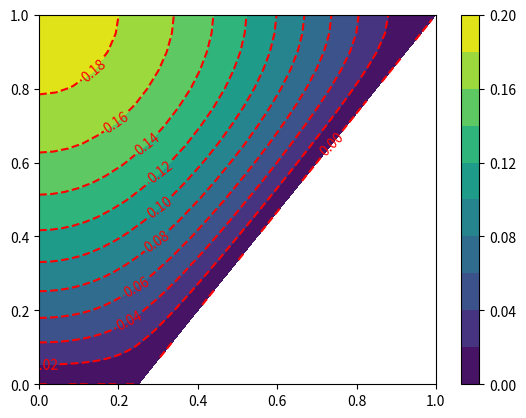

Here is the Python script that generated this plot:
# Massachusetts Institute of Technology
# Department of Mechanical Engineering
author = "Zi Hao Foo"
date = "Oct 2021"

import numpy as np
import scipy as sp
from scipy.sparse import linalg
from scipy import sparse
import matplotlib.pyplot as plt
import pandas as pd
import time

# def ChannelFlow(N_xi, N_eta, bb, hh, ll):

N_xi = 21
N_eta = 21 
bb = 0.5        # in x domain
hh = 1.0        # in y domain
ll = 3.0
aa = np.sqrt(0.25 * ((ll - bb)**2) - (hh**2))
# time1 = time.time()

# Inputs:
# N_xi : Number Of nodes in the xi direction.
# N_eta: Number of nodes int he eta directionpython3 --version
# bb : The length of the base
# hh : the height of the channel

# Outputs:
# Solution : A xi-eta matrix containing the solution
# Flowrate : The flowrate throught eh channel
# I_xx     : The moment of inertia of the channel

d_xi  = 1.0/(N_xi-1);            # delta xi                     
d_eta = 1.0/(N_eta-1);           # delta eta                      
NumNodes = N_xi * N_eta;   

# Initializing sparse matrices 'A' and 'Node' (coefficient value at i,j)
A = sparse.lil_matrix((NumNodes, NumNodes), dtype=float)
Node = np.arange(0, NumNodes, 1, dtype=float)
Node = Node.reshape((N_xi, N_eta)).T
RHS = np.zeros((NumNodes,1), dtype=float)       # Vector of b (nx x ny, 1)
# print(Node)

# Constructing the Jacobian at each i,j
J = np.zeros((N_xi, N_eta), dtype=float)
for i1 in range(N_xi): 
    for i2 in range(N_eta):  
        J[i1,i2] = hh * (0.5 * bb + aa * i2 * d_eta)

# Interior points of matrix A 
for i1 in range(1,N_xi-1):
    for i2 in range(1,N_eta-1):
        # Point (xi, eta) = (i1, i2)
        # Iterate through all interior points
        ANode_i = Node[i1,i2];                       # Setting A_Matrix position for node i,j   
        ANode_i = int(ANode_i)

        xi_local = i1 * d_xi
        eta_local = i2 * d_eta

        # Local coefficients @ (i1, i2)
        c1 = aa**2.0 * xi_local**2.0 + (hh**2.0)
        c2 = (0.5 * aa * bb * xi_local) + ((aa**2) * eta_local * xi_local)
        c3 = ((0.5 * bb) + (aa * eta_local))**2
        c4 = 0
        c5 = 2.0 * (aa**2) * xi_local
 
        # Insert coefficients for the finite difference approximation
        A[ANode_i, int(Node[i1-1, i2-1])] = -0.5 * c2 / (d_eta * d_xi)
        A[ANode_i, int(Node[i1-1, i2])] = (c1 / (d_eta * d_eta)) - (0.5 * c5 / d_xi)
        A[ANode_i, int(Node[i1-1, i2+1])] = 0.5 * c2 / (d_eta * d_xi)
        A[ANode_i, int(Node[i1, i2-1])] = c3 / (d_eta * d_eta)
        A[ANode_i, int(Node[i1, i2])] = (-2.0 * c1 / (d_xi * d_xi)) + (-2.0 * c3 / (d_eta * d_eta))
        A[ANode_i, int(Node[i1, i2+1])] =  c3 / (d_xi * d_xi)
        A[ANode_i, int(Node[i1+1, i2-1])] = 0.5 * c2 / (d_eta * d_xi)
        A[ANode_i, int(Node[i1+1, i2])] =  (c1 / (d_eta * d_eta)) + (0.5 * c5 / d_xi)
        A[ANode_i, int(Node[i1+1, i2+1])] = -0.5 * c2 / (d_eta * d_xi)
        RHS[ANode_i] = -(J[i1,i2])**2.0     # Equation on RHS

# Bottom domain B'C'
for j1 in range(1,N_xi-1):
    j2 = 0                           # First row at the bottom
    ANode_i = int(Node[j1,j2])       # Setting A_Matrix position for node i,j   
    A[ANode_i, int(Node[j1,j2])] = 1.0

# Top domain A'D'
for j1 in range(1,N_xi-1):    
    j2 = N_eta - 1
    ANode_i = int(Node[j1,j2])       # Setting A_Matrix position for node i,j   

    if j1 == N_xi - 2:
        A[ANode_i, int(Node[j1-1,j2])] = (0.5 * (j1 - 1) * aa) 
        A[ANode_i, int(Node[j1,j2])] = (0.5 * bb + aa) * (1.5 / d_eta) 
        A[ANode_i, int(Node[j1+1,j2])] = (-0.5 * (j1 - 1) * aa) 
        A[ANode_i, int(Node[j1,j2-1])] = (0.5 * bb + aa) * (-2.0 / d_eta) 
        A[ANode_i, int(Node[j1,j2-2])] = (0.5 * bb + aa) * (0.5 / d_eta)
    else:
        A[ANode_i, int(Node[j1,j2])] = (1.5 * (j1 - 1) * aa ) + ((0.5 * bb + aa) * (1.5 / d_eta)) 
        A[ANode_i, int(Node[j1+1,j2])] = -2.0 * aa * (j1-1) 
        A[ANode_i, int(Node[j1+2,j2])] = 0.5 * (j1-1) * aa 
        A[ANode_i, int(Node[j1,j2-1])] = (0.5 * bb + aa) * (-2.0 / d_eta) 
        A[ANode_i, int(Node[j1,j2-2])] = (0.5 * bb + aa) * (0.5 / d_eta) 

# Left domain A'B'
for j2 in range(1,N_eta-1):    
    j1 = 0
    ANode_i = int(Node[j1,j2])       # Setting A_Matrix position for node i,j   
    A[ANode_i, int(Node[j1,j2])] = -1.5 / d_xi 
    A[ANode_i, int(Node[j1+1,j2])] = 2.0 / d_xi 
    A[ANode_i, int(Node[j1+2,j2])] = -0.5 / d_xi 

# Right domain C'D'
for j2 in range(1,N_eta-1):
    j1 = N_xi - 1
    ANode_i = int(Node[j1,j2])       # Setting A_Matrix position for node i,j   
    A[ANode_i, int(Node[j1,j2])] = 1.0

# Bottom left corner point
ANode_i = int(Node[0,0])
A[ANode_i, int(Node[0,0])] = 1.0

# Bottom right corner point
ANode_i = int(Node[N_xi-1,0])
A[ANode_i, int(Node[N_xi-1,0])] = 1.0

# Top left corner point
lfcorner_x = 0
lfcorner_y = N_eta-1
ANode_i = int(Node[lfcorner_x, lfcorner_y ])
A[ANode_i, int(Node[lfcorner_x, lfcorner_y ])] = (1.5 * (lfcorner_x - 1) * aa ) + ((0.5 * bb + aa) * (1.5 / d_eta))
A[ANode_i, int(Node[lfcorner_x+1, lfcorner_y ])] = -2.0 * aa * (lfcorner_x-1) 
A[ANode_i, int(Node[lfcorner_x+2, lfcorner_y ])] = 0.5 * (lfcorner_x-1) * aa 
A[ANode_i, int(Node[lfcorner_x, lfcorner_y-1])] = (0.5 * bb + aa) * (-2.0 / d_eta) 
A[ANode_i, int(Node[lfcorner_x, lfcorner_y-2])] = (0.5 * bb + aa) * (0.5 / d_eta) 

# Top right corner point
ANode_i = int(Node[N_xi-1,N_eta-1])
A[ANode_i, int(Node[N_xi-1,N_eta-1])] = 1.0
# np.savetxt("MatrixA.csv", A, delimiter=",")
# print(A, RHS) 

u_sol = linalg.spsolve(A,RHS)
u_sol = u_sol.reshape((N_xi, N_eta))
# print("U_sol:", u_sol)
Q = 0.0

for k1 in range(N_xi):
    for k2 in range(N_eta):
        Q = Q + d_xi * d_eta * u_sol[k1, k2] * hh * (0.5 * bb + aa * d_eta * (k2-1))
print("Q is:", Q)

# time2 = time.time()
# print("Duration:", time2-time1)

xi_vec = np.arange(0, N_xi, 1) * d_xi
eta_vec = np.arange(0, N_xi, 1) * d_xi

xi_grid, xi_grid_T = np.meshgrid(xi_vec, xi_vec)
eta_grid_T, eta_grid = np.meshgrid(eta_vec, eta_vec)

# print(xi_grid, eta_grid)

x_grid = 0.5 * bb * xi_grid + aa * xi_grid * eta_grid
y_grid = hh * eta_grid

# print(x_grid, y_grid)
color_ticks = np.arange(0, 0.22, 0.02)
fig, ax = plt.subplots()
cs = ax.contour(x_grid, y_grid, u_sol, levels=color_ticks, colors='red', linestyles='dashed')
plt.clabel(cs, inline=True, fontsize=10)
cp = ax.contourf(x_grid, y_grid, u_sol, levels=color_ticks)
cbar = fig.colorbar(cp)
plt.savefig("Fig1D.png", dpi=600)
plt.show()

# return Solution, FlowRate, I_xx

